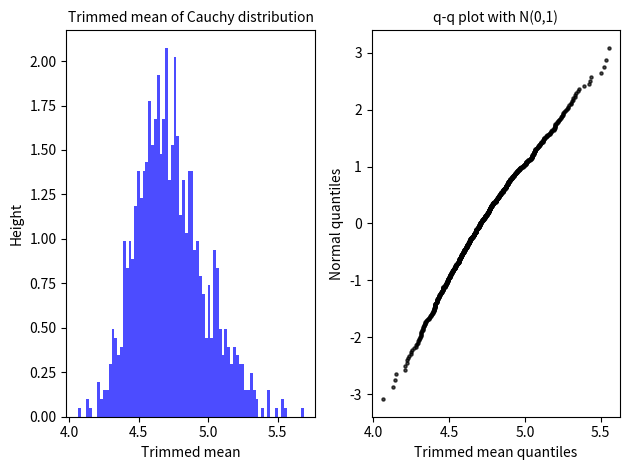

Write Python code to recreate this figure.
import numpy as np
import math
import matplotlib.pyplot as plt
from scipy.stats import norm

# Sampling from Cauchy distribution (shifted by +5) to determine the distribution of corresponding trimmed mean

n = 40
x = np.zeros(n)
y = np.random.uniform(0,1,n)
for i in range(n):
	x[i] = math.tan(math.pi*(y[i]+0.5))+5

# Resampling from empirical distribution
N = 1000
n_bins = 80
data = []
for i in range(N):
	index = np.random.randint(n,size=n)
	r = x[index]
	r = np.sort(r)
	trun = r[int(3*n/8):int(5*n/8)]
	m = trun.mean()
	data.append(m)
data.sort()

# Quantiles of N(0,1)
y = []
for i in range(N):
	q = norm.ppf((i+1)/N)
	y.append(q)

plt.subplot(1,2,1)
plt.hist(data,bins=n_bins,density=1,color='blue',alpha=0.7)
plt.xlabel('Trimmed mean',fontsize=10)
plt.ylabel('Height',fontsize=10)
plt.title('Trimmed mean of Cauchy distribution',fontsize=10)

plt.subplot(1,2,2)
plt.scatter(data,y,c='black',s=5,marker='o',alpha=0.7)
plt.xlabel('Trimmed mean quantiles',fontsize=10)
plt.ylabel('Normal quantiles',fontsize=10)
plt.title('q-q plot with N(0,1)',fontsize=10)

plt.tight_layout()
plt.show()